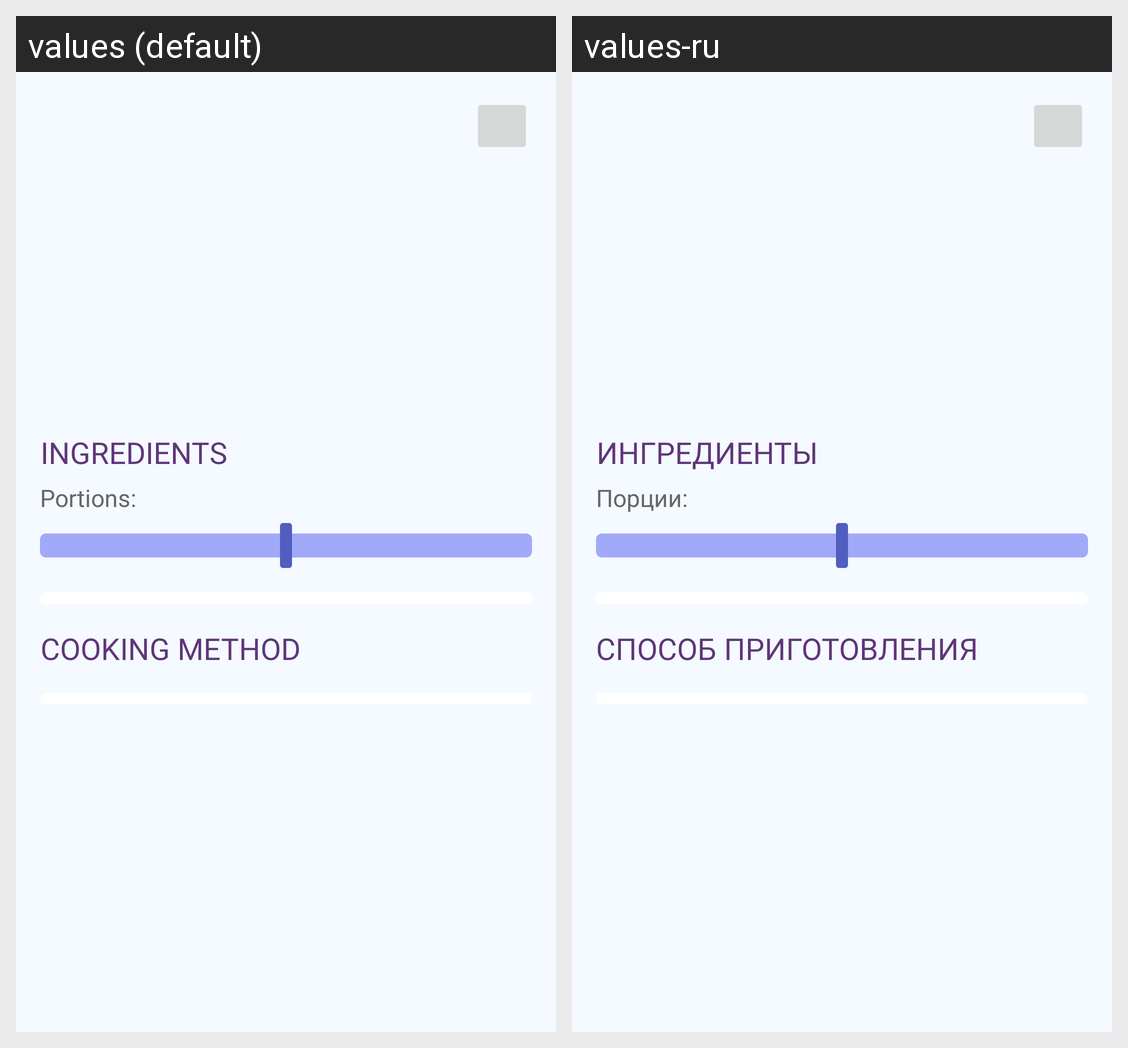

Locale-by-locale string values for the Android screen shown in this grid:
Android screen res/layout/fragment_recipe.xml rendered under 2 locales, left to right: values (default), values-ru. Device: Nexus 5 (rendered at 1080×1920; each locale shown at half size, 540×960, under a caption strip naming it); theme Theme.RecipeApp.
Strings drawn on this screen, with the default value and each locale's value (text and hints the layout hard-codes, and strings that could not be matched under every locale, appear in the picture but are not listed):

ingredients
  values: ingredients
  values-ru: ингредиенты

portions
  values: Portions:
  values-ru: Порции:

cooking_method
  values: cooking method
  values-ru: способ приготовления
